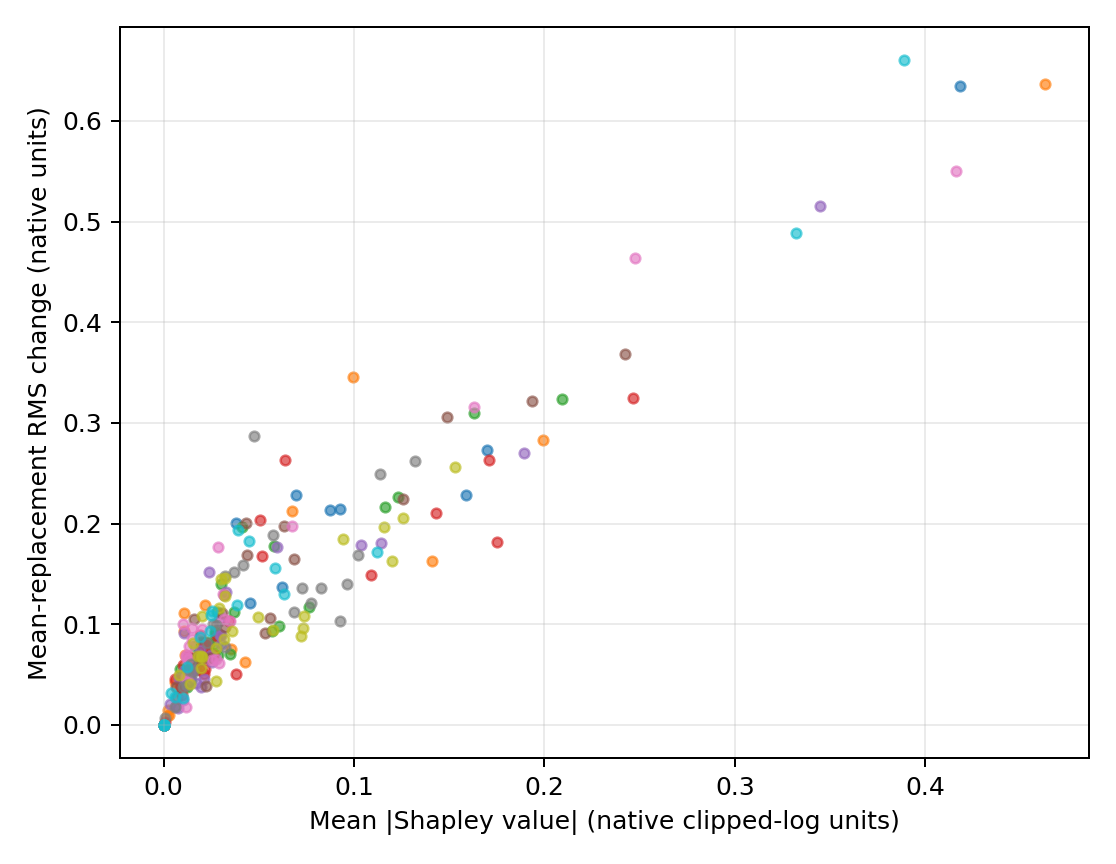

Source data for this figure (header and first rows):
member_id, unit_id, stratum, shapley_mean_absolute, shapley_rank, mean_ablation_rms, ablation_rank, member_spearman, encoded_column, used_column
2864601_0.437, 2864601_0.437:u000, overall, 0.09243, 4.0, 0.2148, 5.0, 0.8909, see encoded_vs_used.csv grouped-CV targe…, mean_ablation_rms and shapley_mean_absol…
2864601_0.437, 2864601_0.437:u001, overall, 0.4183, 1.0, 0.6342, 1.0, 0.8909, see encoded_vs_used.csv grouped-CV targe…, mean_ablation_rms and shapley_mean_absol…
2864601_0.437, 2864601_0.437:u002, overall, 0.03823, 9.0, 0.2005, 7.0, 0.8909, see encoded_vs_used.csv grouped-CV targe…, mean_ablation_rms and shapley_mean_absol…
2864601_0.437, 2864601_0.437:u003, overall, 0.1588, 3.0, 0.2282, 4.0, 0.8909, see encoded_vs_used.csv grouped-CV targe…, mean_ablation_rms and shapley_mean_absol…
2864601_0.437, 2864601_0.437:u004, overall, 0.0, 10.0, 0.0, 10.0, 0.8909, see encoded_vs_used.csv grouped-CV targe…, mean_ablation_rms and shapley_mean_absol…
2864601_0.437, 2864601_0.437:u005, overall, 0.06225, 7.0, 0.1373, 8.0, 0.8909, see encoded_vs_used.csv grouped-CV targe…, mean_ablation_rms and shapley_mean_absol…
2864601_0.437, 2864601_0.437:u006, overall, 0.08765, 5.0, 0.2136, 6.0, 0.8909, see encoded_vs_used.csv grouped-CV targe…, mean_ablation_rms and shapley_mean_absol…
2864601_0.437, 2864601_0.437:u007, overall, 0.06931, 6.0, 0.2284, 3.0, 0.8909, see encoded_vs_used.csv grouped-CV targe…, mean_ablation_rms and shapley_mean_absol…
2864601_0.437, 2864601_0.437:u008, overall, 0.1701, 2.0, 0.2731, 2.0, 0.8909, see encoded_vs_used.csv grouped-CV targe…, mean_ablation_rms and shapley_mean_absol…
2864601_0.437, 2864601_0.437:u009, overall, 0.04542, 8.0, 0.121, 9.0, 0.8909, see encoded_vs_used.csv grouped-CV targe…, mean_ablation_rms and shapley_mean_absol…
2864601_0.371, 2864601_0.371:u000, overall, 0.06726, 5.0, 0.2129, 4.0, 0.8892, see encoded_vs_used.csv grouped-CV targe…, mean_ablation_rms and shapley_mean_absol…
2864601_0.371, 2864601_0.371:u001, overall, 0.002806, 18.0, 0.009497, 19.0, 0.8892, see encoded_vs_used.csv grouped-CV targe…, mean_ablation_rms and shapley_mean_absol…
2864601_0.371, 2864601_0.371:u002, overall, 0.009625, 16.0, 0.04719, 15.0, 0.8892, see encoded_vs_used.csv grouped-CV targe…, mean_ablation_rms and shapley_mean_absol…
2864601_0.371, 2864601_0.371:u003, overall, 0.03554, 7.0, 0.07512, 10.0, 0.8892, see encoded_vs_used.csv grouped-CV targe…, mean_ablation_rms and shapley_mean_absol…
2864601_0.371, 2864601_0.371:u004, overall, 0.1994, 2.0, 0.2828, 3.0, 0.8892, see encoded_vs_used.csv grouped-CV targe…, mean_ablation_rms and shapley_mean_absol…
2864601_0.371, 2864601_0.371:u005, overall, 0.02158, 9.0, 0.06728, 12.0, 0.8892, see encoded_vs_used.csv grouped-CV targe…, mean_ablation_rms and shapley_mean_absol…
2864601_0.371, 2864601_0.371:u006, overall, 2.3283064365386963e-13, 23.0, 0.0, 22.0, 0.8892, see encoded_vs_used.csv grouped-CV targe…, mean_ablation_rms and shapley_mean_absol…
2864601_0.371, 2864601_0.371:u007, overall, 6.984919309616089e-13, 21.0, 0.0, 22.0, 0.8892, see encoded_vs_used.csv grouped-CV targe…, mean_ablation_rms and shapley_mean_absol…
2864601_0.371, 2864601_0.371:u008, overall, 0.001901, 20.0, 0.009093, 20.0, 0.8892, see encoded_vs_used.csv grouped-CV targe…, mean_ablation_rms and shapley_mean_absol…
2864601_0.371, 2864601_0.371:u009, overall, 0.01052, 15.0, 0.09313, 8.0, 0.8892, see encoded_vs_used.csv grouped-CV targe…, mean_ablation_rms and shapley_mean_absol…
2864601_0.371, 2864601_0.371:u010, overall, 0.0111, 12.0, 0.06987, 11.0, 0.8892, see encoded_vs_used.csv grouped-CV targe…, mean_ablation_rms and shapley_mean_absol…
2864601_0.371, 2864601_0.371:u011, overall, 0.02387, 8.0, 0.08024, 9.0, 0.8892, see encoded_vs_used.csv grouped-CV targe…, mean_ablation_rms and shapley_mean_absol…
2864601_0.371, 2864601_0.371:u012, overall, 0.002285, 19.0, 0.01484, 18.0, 0.8892, see encoded_vs_used.csv grouped-CV targe…, mean_ablation_rms and shapley_mean_absol…
2864601_0.371, 2864601_0.371:u013, overall, 0.01079, 14.0, 0.1115, 7.0, 0.8892, see encoded_vs_used.csv grouped-CV targe…, mean_ablation_rms and shapley_mean_absol…
2864601_0.371, 2864601_0.371:u014, overall, 0.04249, 6.0, 0.06256, 13.0, 0.8892, see encoded_vs_used.csv grouped-CV targe…, mean_ablation_rms and shapley_mean_absol…
2864601_0.371, 2864601_0.371:u015, overall, 0.09937, 4.0, 0.3458, 2.0, 0.8892, see encoded_vs_used.csv grouped-CV targe…, mean_ablation_rms and shapley_mean_absol…
2864601_0.371, 2864601_0.371:u016, overall, 0.006155, 17.0, 0.04241, 16.0, 0.8892, see encoded_vs_used.csv grouped-CV targe…, mean_ablation_rms and shapley_mean_absol…
2864601_0.371, 2864601_0.371:u017, overall, 0.4629, 1.0, 0.6365, 1.0, 0.8892, see encoded_vs_used.csv grouped-CV targe…, mean_ablation_rms and shapley_mean_absol…
2864601_0.371, 2864601_0.371:u018, overall, 0.01231, 11.0, 0.05134, 14.0, 0.8892, see encoded_vs_used.csv grouped-CV targe…, mean_ablation_rms and shapley_mean_absol…
2864601_0.371, 2864601_0.371:u019, overall, 0.1407, 3.0, 0.1631, 5.0, 0.8892, see encoded_vs_used.csv grouped-CV targe…, mean_ablation_rms and shapley_mean_absol…
2864601_0.371, 2864601_0.371:u020, overall, 0.02151, 10.0, 0.119, 6.0, 0.8892, see encoded_vs_used.csv grouped-CV targe…, mean_ablation_rms and shapley_mean_absol…
2864601_0.371, 2864601_0.371:u021, overall, 0.01081, 13.0, 0.03906, 17.0, 0.8892, see encoded_vs_used.csv grouped-CV targe…, mean_ablation_rms and shapley_mean_absol…
2864601_0.371, 2864601_0.371:u022, overall, 4.656612873077393e-13, 22.0, 0.0, 22.0, 0.8892, see encoded_vs_used.csv grouped-CV targe…, mean_ablation_rms and shapley_mean_absol…
2864601_0.409, 2864601_0.409:u000, overall, 0.01079, 29.0, 0.05261, 27.0, 0.902, see encoded_vs_used.csv grouped-CV targe…, mean_ablation_rms and shapley_mean_absol…
2864601_0.409, 2864601_0.409:u001, overall, 0.008618, 30.0, 0.05574, 25.0, 0.902, see encoded_vs_used.csv grouped-CV targe…, mean_ablation_rms and shapley_mean_absol…
2864601_0.409, 2864601_0.409:u002, overall, 0.02686, 15.0, 0.09295, 13.0, 0.902, see encoded_vs_used.csv grouped-CV targe…, mean_ablation_rms and shapley_mean_absol…
2864601_0.409, 2864601_0.409:u003, overall, 0.0411, 9.0, 0.1964, 5.0, 0.902, see encoded_vs_used.csv grouped-CV targe…, mean_ablation_rms and shapley_mean_absol…
2864601_0.409, 2864601_0.409:u004, overall, 0.02866, 13.0, 0.06929, 23.0, 0.902, see encoded_vs_used.csv grouped-CV targe…, mean_ablation_rms and shapley_mean_absol…
2864601_0.409, 2864601_0.409:u005, overall, 0.05787, 7.0, 0.1781, 6.0, 0.902, see encoded_vs_used.csv grouped-CV targe…, mean_ablation_rms and shapley_mean_absol…
2864601_0.409, 2864601_0.409:u006, overall, 0.02998, 12.0, 0.1396, 7.0, 0.902, see encoded_vs_used.csv grouped-CV targe…, mean_ablation_rms and shapley_mean_absol…
2864601_0.409, 2864601_0.409:u007, overall, 0.07644, 5.0, 0.117, 8.0, 0.902, see encoded_vs_used.csv grouped-CV targe…, mean_ablation_rms and shapley_mean_absol…
2864601_0.409, 2864601_0.409:u008, overall, 0.02123, 21.0, 0.07997, 18.0, 0.902, see encoded_vs_used.csv grouped-CV targe…, mean_ablation_rms and shapley_mean_absol…
2864601_0.409, 2864601_0.409:u009, overall, 0.02628, 17.0, 0.0806, 17.0, 0.902, see encoded_vs_used.csv grouped-CV targe…, mean_ablation_rms and shapley_mean_absol…
2864601_0.409, 2864601_0.409:u010, overall, 0.03723, 10.0, 0.1121, 10.0, 0.902, see encoded_vs_used.csv grouped-CV targe…, mean_ablation_rms and shapley_mean_absol…
2864601_0.409, 2864601_0.409:u011, overall, 0.02262, 20.0, 0.07491, 20.0, 0.902, see encoded_vs_used.csv grouped-CV targe…, mean_ablation_rms and shapley_mean_absol…
2864601_0.409, 2864601_0.409:u012, overall, 0.01253, 28.0, 0.03731, 30.0, 0.902, see encoded_vs_used.csv grouped-CV targe…, mean_ablation_rms and shapley_mean_absol…
2864601_0.409, 2864601_0.409:u013, overall, 0.01349, 27.0, 0.04913, 28.0, 0.902, see encoded_vs_used.csv grouped-CV targe…, mean_ablation_rms and shapley_mean_absol…
2864601_0.409, 2864601_0.409:u014, overall, 0.2094, 1.0, 0.324, 1.0, 0.902, see encoded_vs_used.csv grouped-CV targe…, mean_ablation_rms and shapley_mean_absol…
2864601_0.409, 2864601_0.409:u015, overall, 0.02298, 19.0, 0.08248, 15.0, 0.902, see encoded_vs_used.csv grouped-CV targe…, mean_ablation_rms and shapley_mean_absol…
2864601_0.409, 2864601_0.409:u016, overall, 0.06046, 6.0, 0.09822, 11.0, 0.902, see encoded_vs_used.csv grouped-CV targe…, mean_ablation_rms and shapley_mean_absol…
2864601_0.409, 2864601_0.409:u017, overall, 0.1165, 4.0, 0.2162, 4.0, 0.902, see encoded_vs_used.csv grouped-CV targe…, mean_ablation_rms and shapley_mean_absol…
2864601_0.409, 2864601_0.409:u018, overall, 0.01979, 22.0, 0.08199, 16.0, 0.902, see encoded_vs_used.csv grouped-CV targe…, mean_ablation_rms and shapley_mean_absol…
2864601_0.409, 2864601_0.409:u019, overall, 0.02625, 18.0, 0.07012, 22.0, 0.902, see encoded_vs_used.csv grouped-CV targe…, mean_ablation_rms and shapley_mean_absol…
2864601_0.409, 2864601_0.409:u020, overall, 3.4866388887166976e-11, 31.0, 0.0, 31.0, 0.902, see encoded_vs_used.csv grouped-CV targe…, mean_ablation_rms and shapley_mean_absol…
2864601_0.409, 2864601_0.409:u021, overall, 0.1631, 2.0, 0.3101, 2.0, 0.902, see encoded_vs_used.csv grouped-CV targe…, mean_ablation_rms and shapley_mean_absol…
2864601_0.409, 2864601_0.409:u022, overall, 0.05701, 8.0, 0.09317, 12.0, 0.902, see encoded_vs_used.csv grouped-CV targe…, mean_ablation_rms and shapley_mean_absol…
2864601_0.409, 2864601_0.409:u023, overall, 0.01706, 24.0, 0.05564, 26.0, 0.902, see encoded_vs_used.csv grouped-CV targe…, mean_ablation_rms and shapley_mean_absol…
2864601_0.409, 2864601_0.409:u024, overall, 0.0165, 25.0, 0.07804, 19.0, 0.902, see encoded_vs_used.csv grouped-CV targe…, mean_ablation_rms and shapley_mean_absol…
2864601_0.409, 2864601_0.409:u025, overall, 0.03473, 11.0, 0.0706, 21.0, 0.902, see encoded_vs_used.csv grouped-CV targe…, mean_ablation_rms and shapley_mean_absol…
2864601_0.409, 2864601_0.409:u026, overall, 0.02677, 16.0, 0.08998, 14.0, 0.902, see encoded_vs_used.csv grouped-CV targe…, mean_ablation_rms and shapley_mean_absol…
... 188 more rows
